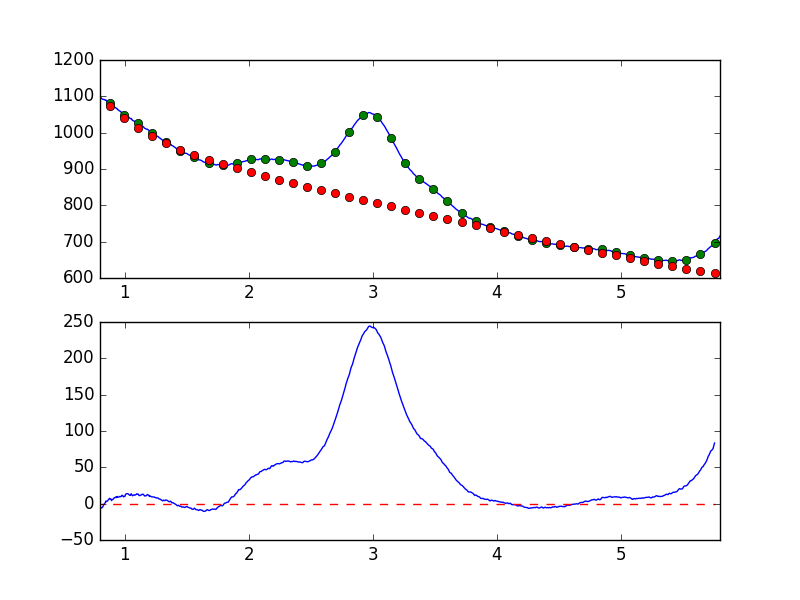

Data behind this chart, as committed beside it:
7.681951752392544019e-01, -8.558598734479801351e+00
7.738631750302433776e-01, -7.070646396696474767e+00
7.795311748212323533e-01, -6.254316163279554530e+00
7.851991746122213289e-01, -5.924191291927400016e+00
7.908671744032103046e-01, -4.351153868462688479e+00
7.965351741941992803e-01, -4.197443400584006667e+00
8.022031739851883669e-01, -6.017755450676759210e+00
8.078711737761772316e-01, -5.752771909251350735e+00
8.135391735671662072e-01, -6.040196151194550112e+00
8.192071733581552939e-01, -4.858551863890852474e+00
8.248751731491442696e-01, -3.727866640976571944e+00
8.305431729401332452e-01, -1.304276474524613150e+00
8.362111727311222209e-01, 1.573277605791645328e-01
8.418791725221110855e-01, 9.057172988243564760e-01
8.475471723131001722e-01, 3.548183882512603304e+00
8.532151721040891479e-01, 2.800783902383273016e+00
8.588831718950781235e-01, 3.463191913238233610e+00
8.645511716860672102e-01, 4.756102977691398337e+00
8.702191714770560749e-01, 5.632023681795317316e+00
8.758871712680450505e-01, 7.300418619413449051e+00
8.815551710590340262e-01, 6.526904728161071034e+00
8.872231708500230019e-01, 6.540957935659434952e+00
8.928911706410120885e-01, 4.158813371747783094e+00
8.985591704320010642e-01, 5.583660859398150933e+00
9.042271702229900399e-01, 5.882093541894619193e+00
9.098951700139790155e-01, 7.061134250021041225e+00
9.155631698049678802e-01, 8.146360502062634623e+00
9.212311695959569668e-01, 8.161640831927570616e+00
9.268991693869459425e-01, 9.122542992275839424e+00
9.325671691779349182e-01, 8.343584931079021771e+00
9.382351689689240049e-01, 9.887819752558698383e+00
9.439031687599129805e-01, 8.799135521874177357e+00
9.495711685509018452e-01, 8.915243546372266792e+00
9.552391683418909318e-01, 9.396242828712274786e+00
9.609071681328797965e-01, 1.007471772311555469e+01
9.665751679238688832e-01, 9.447070943179596725e+00
9.722431677148579698e-01, 1.001654114000052687e+01
9.779111675058468345e-01, 1.158641579280015321e+01
9.835791672968358101e-01, 1.087184761517528386e+01
9.892471670878246748e-01, 9.398658266035226916e+00
9.949151668788137615e-01, 9.859661591789290469e+00
1.000583166669802848e+00, 9.922736054583310761e+00
1.006251166460791602e+00, 1.281202443888332709e+01
1.011919166251780799e+00, 1.348088453551849852e+01
1.017587166042769553e+00, 1.360117999469048300e+01
1.023255165833758751e+00, 1.370366118535343958e+01
1.028923165624747726e+00, 1.324046519521016307e+01
1.034591165415736702e+00, 1.216568223696390305e+01
1.040259165206725678e+00, 1.142070721081722695e+01
1.045927164997714431e+00, 1.150430806384861171e+01
1.051595164788703629e+00, 1.361056524313630689e+01
1.057263164579692605e+00, 1.200143028950833468e+01
1.062931164370681802e+00, 1.080506568129260359e+01
1.068599164161670556e+00, 1.150754405306702211e+01
1.074267163952659310e+00, 1.216842436753495349e+01
1.079935163743648507e+00, 1.153183589989953362e+01
1.085603163534637483e+00, 1.198460812067639836e+01
1.091271163325626681e+00, 1.258715448475595622e+01
1.096939163116615434e+00, 1.353306715796634307e+01
1.102607162907604632e+00, 1.312567951707319480e+01
1.108275162698593386e+00, 1.308824681384203359e+01
... 839 more rows
